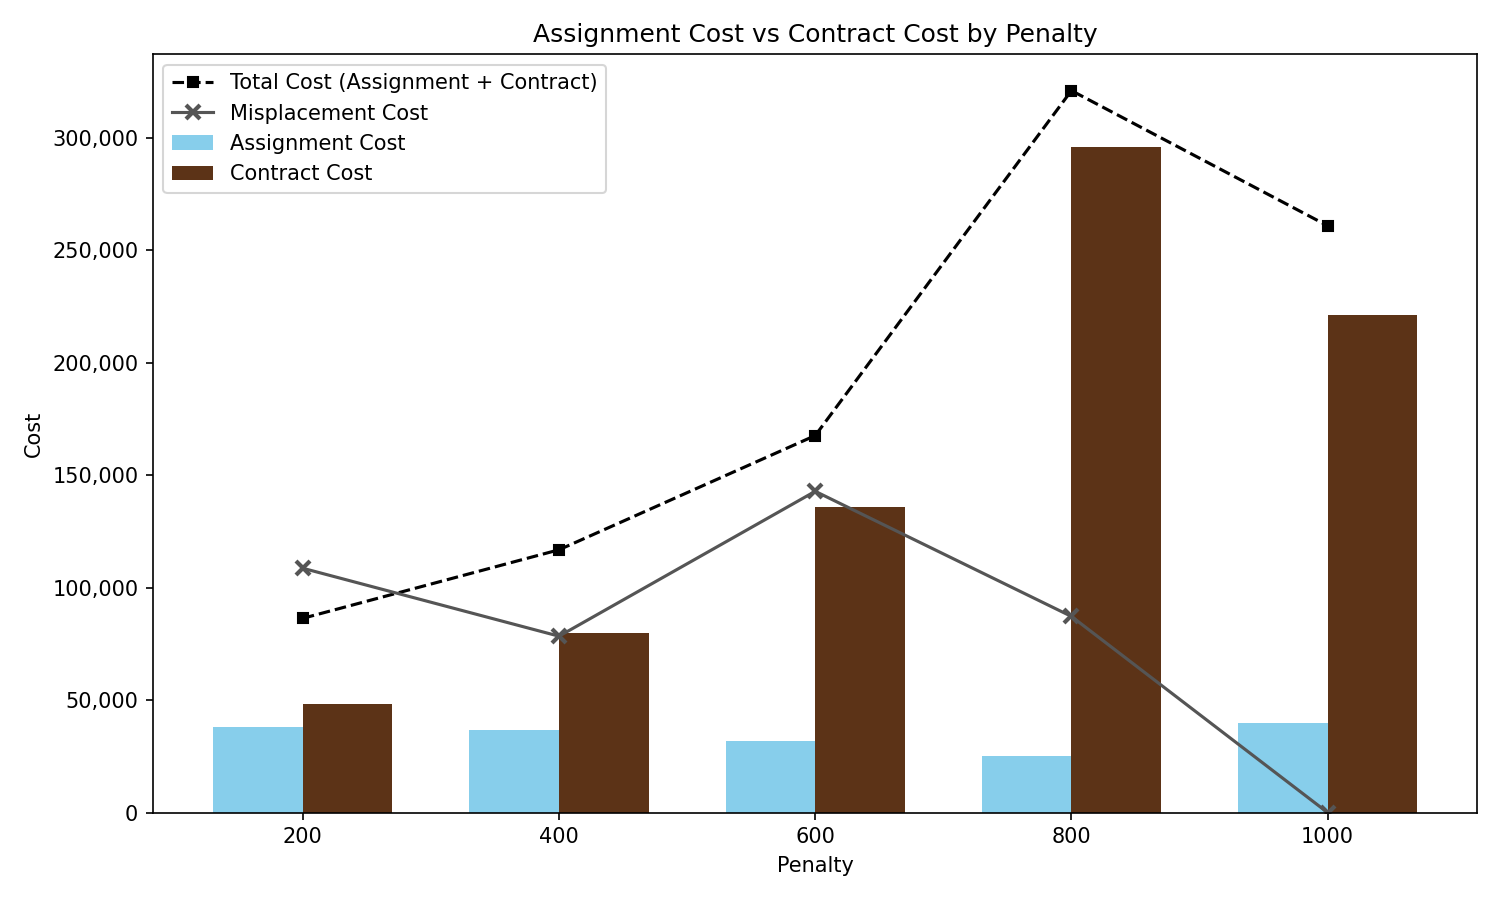

The data file committed next to this chart (first rows):
file, sheet, penalty, objective, time_sec, time_formatted, hotels_selected, assignment_cost, misplacement_cost, contract_cost
0, 0, 200, 194951, 13, 13s, 7/12, 38183, 108600, 48168
0, 1, 400, 195216, 48, 48s, 8/12, 36806, 78399, 80011
0, 2, 600, 310382, 35, 35s, 8/12, 31817, 142800, 135765
0, 3, 800, 408118, 37, 37s, 9/12, 25283, 87200, 295635
0, 4, 1000, 260843, 38, 39s, 9/12, 39874, 0, 220969
